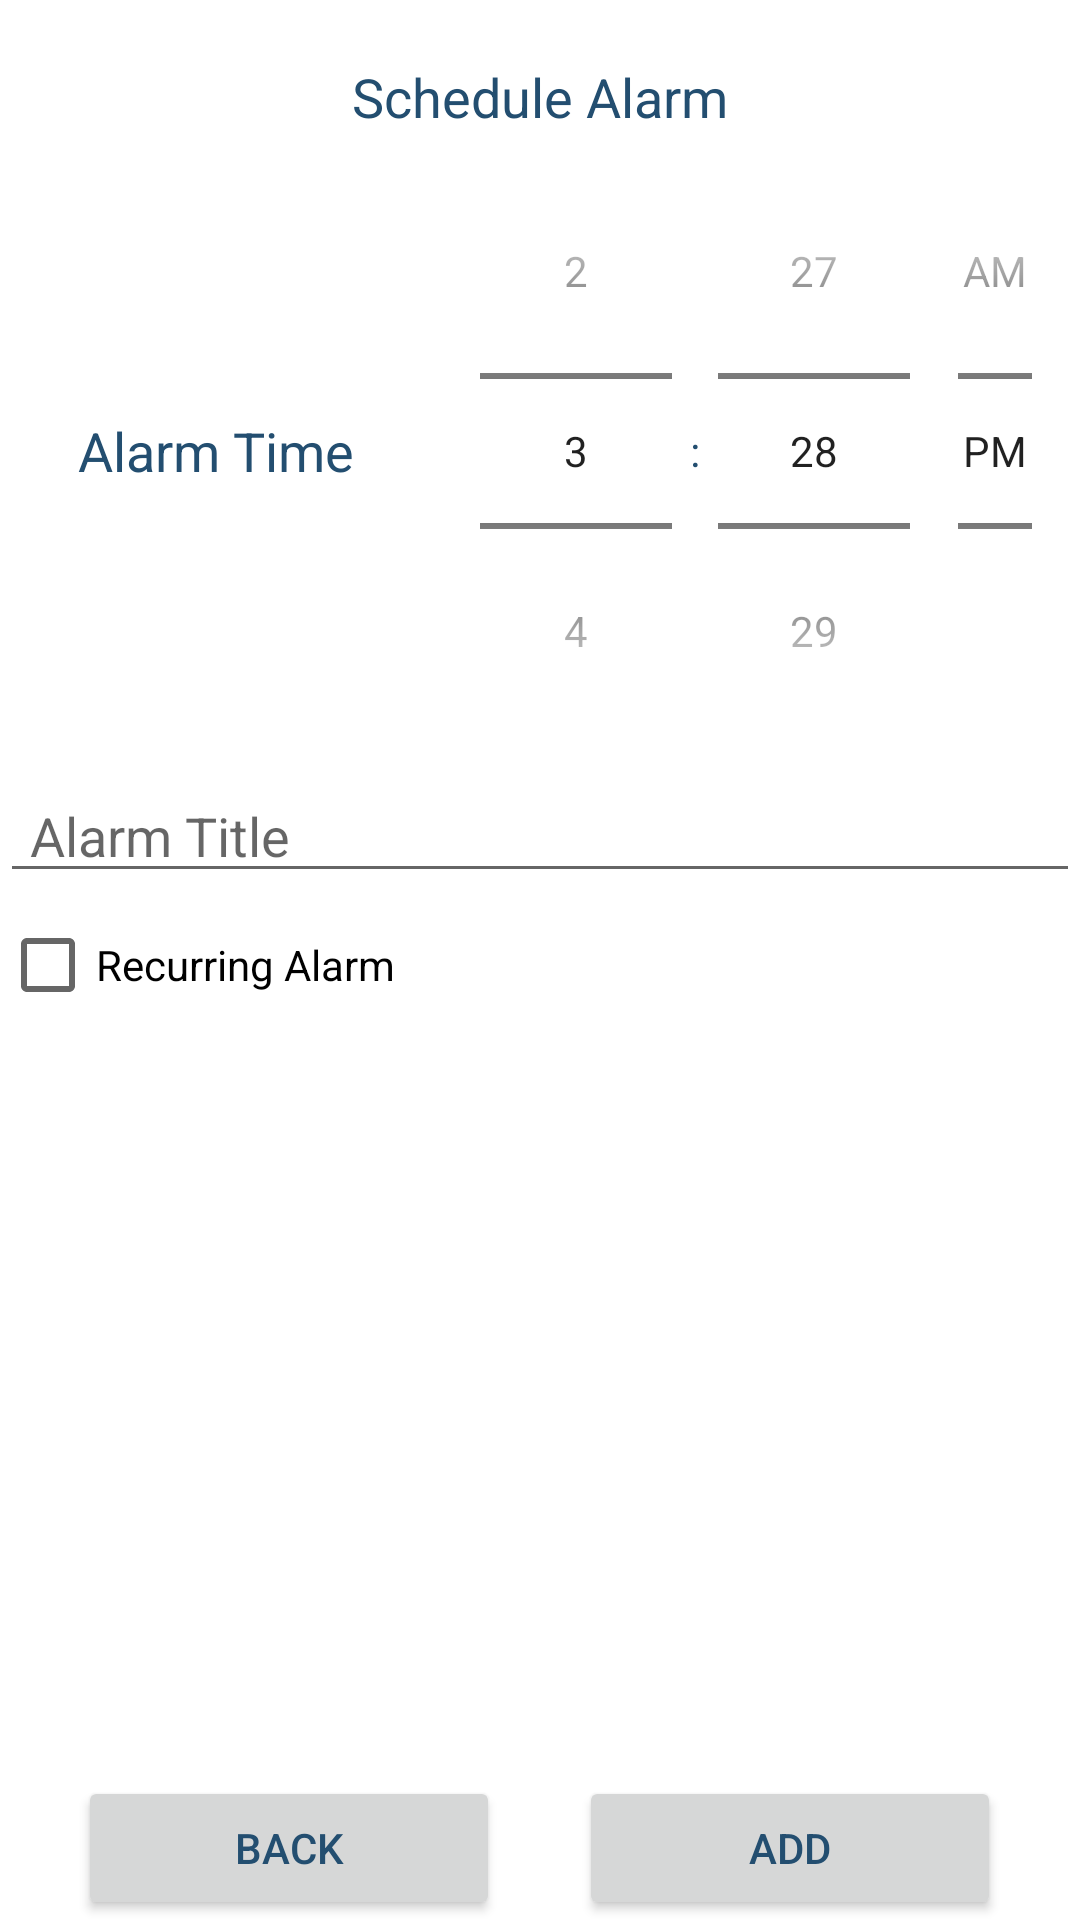

Here is an Android app screen rendered from its layout file. Give the layout XML and the strings, colors and styles it references.
<!-- AndroidManifest.xml: application theme Theme.EyeAlarm -->
<!-- res/layout/fragment_createalarm.xml -->
<?xml version="1.0" encoding="utf-8"?>
<LinearLayout
    xmlns:android="http://schemas.android.com/apk/res/android"
    xmlns:app="http://schemas.android.com/apk/res-auto"
    xmlns:tools="http://schemas.android.com/tools"
    android:orientation="vertical"
    android:layout_width="match_parent"
    android:layout_height="match_parent">

    <androidx.constraintlayout.widget.ConstraintLayout
        android:layout_width="match_parent"
        android:layout_height="match_parent">

        <TextView
            android:id="@+id/fragment_createalarm_scheduleAlarmHeading"
            android:layout_width="match_parent"
            android:layout_height="wrap_content"
            android:layout_marginTop="20dp"
            android:text="Schedule Alarm"
            android:textAlignment="center"
            android:textAppearance="@style/TextAppearance.AppCompat.Medium"
            app:layout_constraintTop_toTopOf="parent" />












        <LinearLayout
            android:id="@+id/fragment_createalarm_timePickerLayout"
            android:layout_width="match_parent"
            android:layout_height="wrap_content"
            android:orientation="horizontal"
            app:layout_constraintTop_toBottomOf="@id/fragment_createalarm_scheduleAlarmHeading">

            <TextView
                android:layout_width="0dp"
                android:layout_height="wrap_content"
                android:layout_gravity="center"
                android:layout_weight="0.4"
                android:text="Alarm Time"
                android:textAlignment="center"
                android:textAppearance="@style/TextAppearance.AppCompat.Medium" />

            <TimePicker
                android:id="@+id/fragment_createalarm_timePicker"
                android:layout_width="0dp"
                android:layout_height="wrap_content"
                android:layout_weight="0.6"
                android:timePickerMode="spinner" />
        </LinearLayout>

        <EditText
            android:id="@+id/fragment_createalarm_title"
            android:layout_width="match_parent"
            android:layout_height="wrap_content"
            android:hint="Alarm Title"
            android:paddingLeft="10dp"
            app:layout_constraintTop_toBottomOf="@id/fragment_createalarm_timePickerLayout"
            tools:layout_editor_absoluteX="2dp" />

        <CheckBox
            android:id="@+id/fragment_createalarm_recurring"
            android:layout_width="match_parent"
            android:layout_height="wrap_content"
            android:checked="false"
            android:text="Recurring Alarm"
            app:layout_constraintStart_toStartOf="parent"
            app:layout_constraintTop_toBottomOf="@id/fragment_createalarm_title" />

        <LinearLayout
            android:id="@+id/fragment_createalarm_recurring_options"
            android:layout_width="match_parent"
            android:layout_height="wrap_content"
            android:orientation="horizontal"
            android:visibility="gone"
            app:layout_constraintTop_toBottomOf="@id/fragment_createalarm_recurring">

            <CheckBox
                android:id="@+id/fragment_createalarm_checkMon"
                android:layout_width="wrap_content"
                android:layout_height="wrap_content"
                android:text="Mon" />

            <CheckBox
                android:id="@+id/fragment_createalarm_checkTue"
                android:layout_width="wrap_content"
                android:layout_height="wrap_content"
                android:text="Tue" />

            <CheckBox
                android:id="@+id/fragment_createalarm_checkWed"
                android:layout_width="wrap_content"
                android:layout_height="wrap_content"
                android:text="Wed" />

            <CheckBox
                android:id="@+id/fragment_createalarm_checkThu"
                android:layout_width="wrap_content"
                android:layout_height="wrap_content"
                android:text="Thu" />

            <CheckBox
                android:id="@+id/fragment_createalarm_checkFri"
                android:layout_width="wrap_content"
                android:layout_height="wrap_content"
                android:text="Fri" />

            <CheckBox
                android:id="@+id/fragment_createalarm_checkSat"
                android:layout_width="wrap_content"
                android:layout_height="wrap_content"
                android:text="Sat" />

            <CheckBox
                android:id="@+id/fragment_createalarm_checkSun"
                android:layout_width="wrap_content"
                android:layout_height="wrap_content"
                android:text="Sun" />
        </LinearLayout>

        <LinearLayout
            android:layout_width="match_parent"
            android:layout_height="wrap_content"
            android:orientation="horizontal"
            android:weightSum="7"
            app:layout_constraintBottom_toBottomOf="parent">

            <TextView
                android:layout_width="wrap_content"
                android:layout_height="wrap_content"
                android:layout_weight="1"
                android:visibility="invisible" />
            <Button
                android:id="@+id/fragment_createalarm_back"
                android:layout_width="wrap_content"
                android:layout_height="wrap_content"
                android:textAlignment="center"
                android:text="Back"
                android:layout_weight="2"/>

            <TextView
                android:layout_width="wrap_content"
                android:layout_height="wrap_content"
                android:layout_weight="1"
                android:visibility="invisible" />
            <Button
                android:id="@+id/fragment_createalarm_addAlarm"
                android:layout_width="wrap_content"
                android:layout_height="wrap_content"
                android:textAlignment="center"
                android:text="Add"
                android:layout_weight="2"/>
            <TextView
                android:layout_width="wrap_content"
                android:layout_height="wrap_content"
                android:layout_weight="1"
                android:visibility="invisible" />
        </LinearLayout>









    </androidx.constraintlayout.widget.ConstraintLayout>

</LinearLayout>
<!-- resources referenced by this layout -->
<resources>
  <style name="Theme.EyeAlarm" parent="Theme.MaterialComponents.Light.DarkActionBar">
          
          <item name="colorPrimary">@color/royal_blue</item>
          <item name="colorPrimaryVariant">@color/purple_700</item>
  
          <item name="colorOnPrimary">@color/white</item>
          
          <item name="colorSecondary">@color/teal_200</item>
          <item name="colorSecondaryVariant">@color/teal_700</item>
          <item name="colorOnSecondary">@color/black</item>
          
          <item name="android:statusBarColor">@color/royal_blue</item>
          
          <item name="android:textColor">@color/royal_blue</item>
      </style>
  <color name="royal_blue">#234E70</color>
  <color name="purple_700">#FF3700B3</color>
  <color name="white">#FFFFFFFF</color>
  <color name="teal_200">#FF03DAC5</color>
  <color name="teal_700">#FF018786</color>
  <color name="black">#FF000000</color>
</resources>
